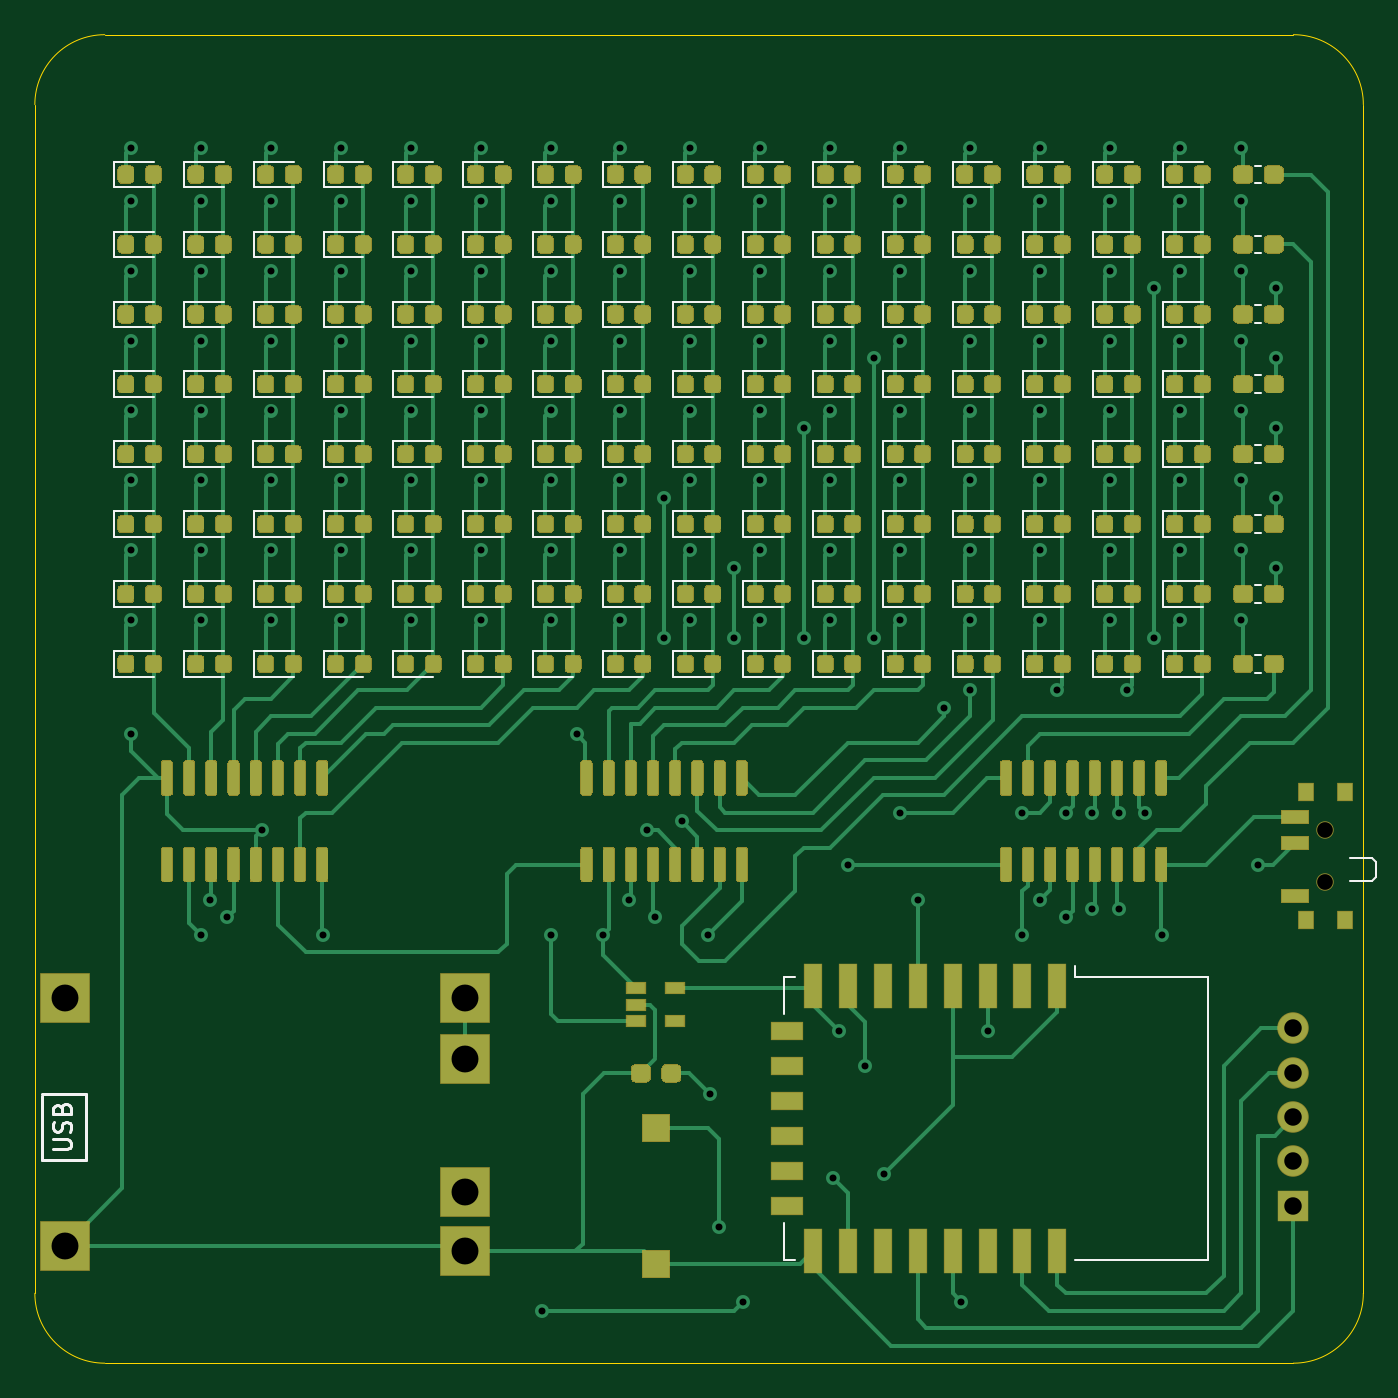
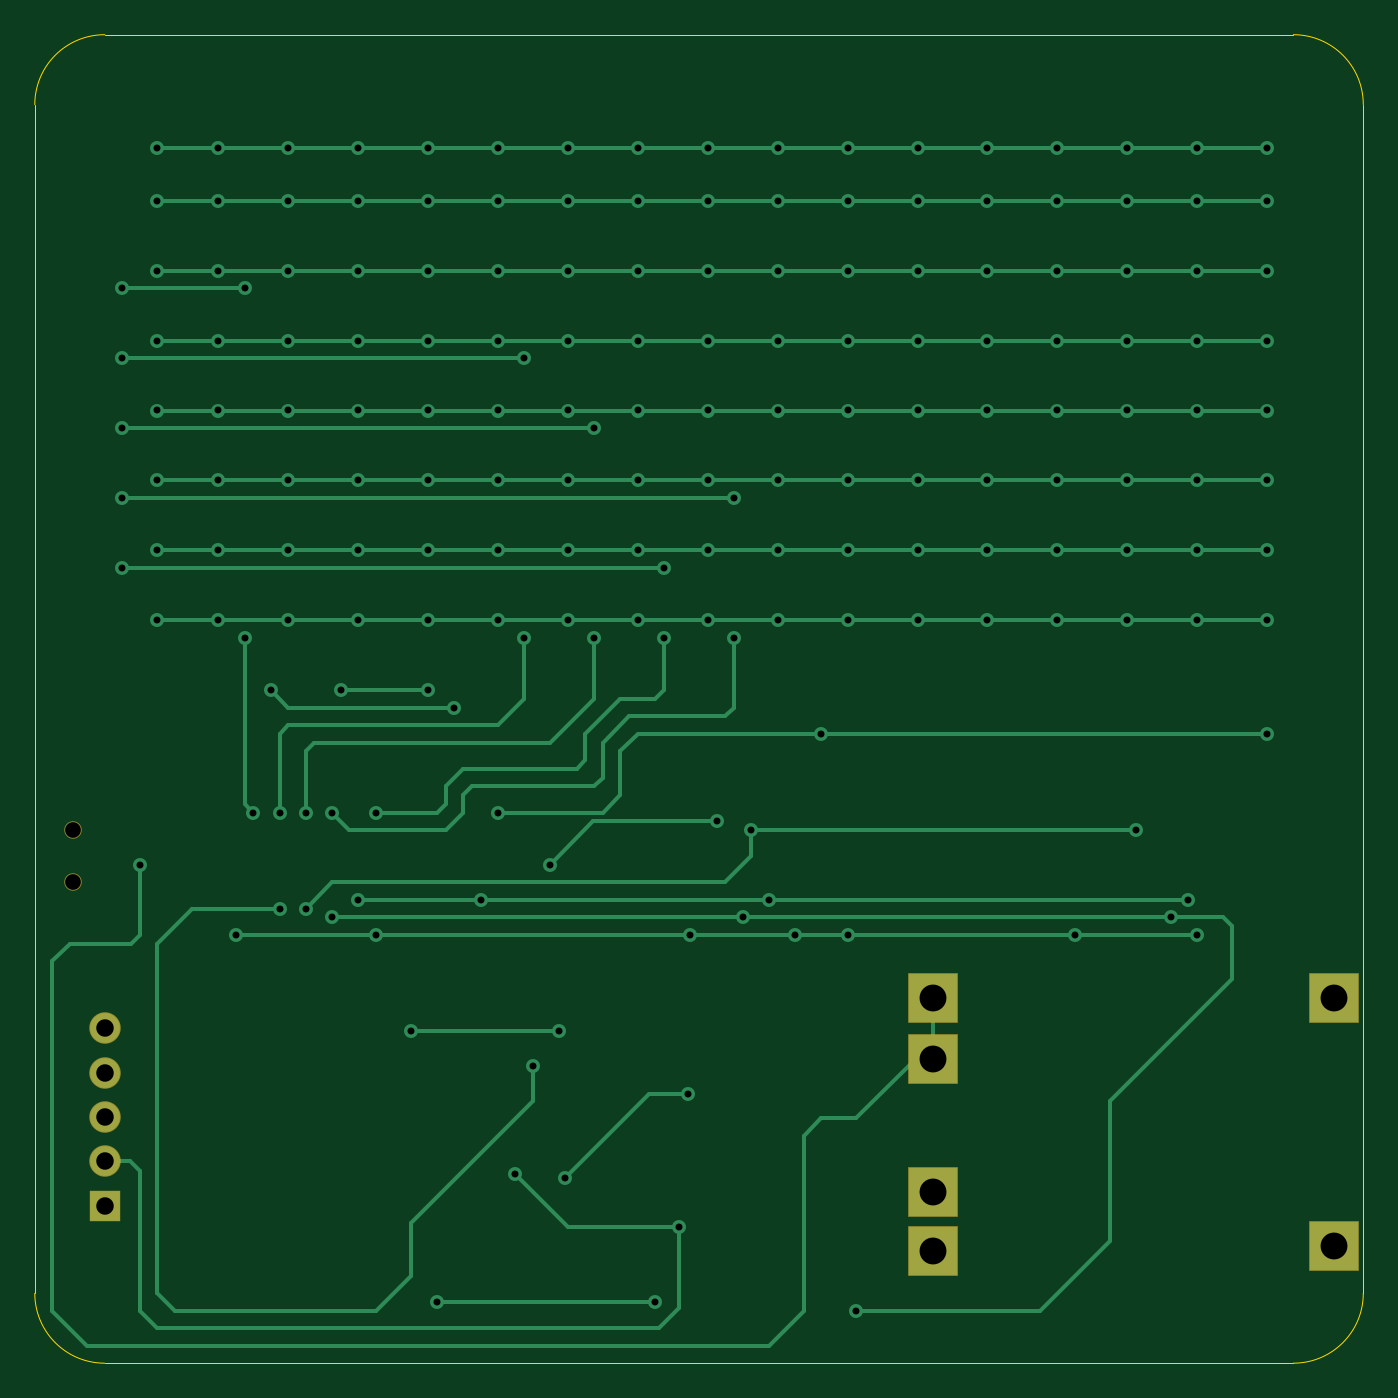
Circuit board: 10 layer files. Board 76.0 x 76.0 mm.
- bottom_copper: keychain-B_Cu.gbl (21006 bytes)
- bottom_mask: keychain-B_Mask.gbs (991 bytes)
- paste: keychain-B_Paste.gbp (510 bytes)
- bottom_silk: keychain-B_SilkS.gbo (511 bytes)
- outline: keychain-Edge_Cuts.gm1 (1087 bytes)
- top_copper: keychain-F_Cu.gtl (179949 bytes)
- top_mask: keychain-F_Mask.gts (119660 bytes)
- paste: keychain-F_Paste.gtp (119179 bytes)
- top_silk: keychain-F_SilkS.gto (23791 bytes)
- drill: keychain.drl (3733 bytes)

=== bottom_copper: keychain-B_Cu.gbl (21006 bytes, source omitted) ===
=== bottom_mask: keychain-B_Mask.gbs ===
G04 #@! TF.GenerationSoftware,KiCad,Pcbnew,(5.1.6)-1*
G04 #@! TF.CreationDate,2021-05-09T16:16:57+05:30*
G04 #@! TF.ProjectId,keychain,6b657963-6861-4696-9e2e-6b696361645f,rev?*
G04 #@! TF.SameCoordinates,Original*
G04 #@! TF.FileFunction,Soldermask,Bot*
G04 #@! TF.FilePolarity,Negative*
%FSLAX46Y46*%
G04 Gerber Fmt 4.6, Leading zero omitted, Abs format (unit mm)*
G04 Created by KiCad (PCBNEW (5.1.6)-1) date 2021-05-09 16:16:57*
%MOMM*%
%LPD*%
G01*
G04 APERTURE LIST*
%ADD10C,1.000000*%
%ADD11O,1.800000X1.800000*%
%ADD12R,1.800000X1.800000*%
%ADD13R,2.900000X2.900000*%
G04 APERTURE END LIST*
D10*
X123830000Y-149500000D03*
X123830000Y-152500000D03*
D11*
X122000000Y-160840000D03*
X122000000Y-163380000D03*
X122000000Y-165920000D03*
X122000000Y-168460000D03*
D12*
X122000000Y-171000000D03*
D13*
X51700000Y-159100000D03*
X51700000Y-173300000D03*
X74600000Y-159100000D03*
X74600000Y-173600000D03*
X74600000Y-162600000D03*
X74600000Y-170200000D03*
M02*

=== paste: keychain-B_Paste.gbp ===
G04 #@! TF.GenerationSoftware,KiCad,Pcbnew,(5.1.6)-1*
G04 #@! TF.CreationDate,2021-05-09T16:16:57+05:30*
G04 #@! TF.ProjectId,keychain,6b657963-6861-4696-9e2e-6b696361645f,rev?*
G04 #@! TF.SameCoordinates,Original*
G04 #@! TF.FileFunction,Paste,Bot*
G04 #@! TF.FilePolarity,Positive*
%FSLAX46Y46*%
G04 Gerber Fmt 4.6, Leading zero omitted, Abs format (unit mm)*
G04 Created by KiCad (PCBNEW (5.1.6)-1) date 2021-05-09 16:16:57*
%MOMM*%
%LPD*%
G01*
G04 APERTURE LIST*
G04 APERTURE END LIST*
M02*

=== bottom_silk: keychain-B_SilkS.gbo ===
G04 #@! TF.GenerationSoftware,KiCad,Pcbnew,(5.1.6)-1*
G04 #@! TF.CreationDate,2021-05-09T16:16:57+05:30*
G04 #@! TF.ProjectId,keychain,6b657963-6861-4696-9e2e-6b696361645f,rev?*
G04 #@! TF.SameCoordinates,Original*
G04 #@! TF.FileFunction,Legend,Bot*
G04 #@! TF.FilePolarity,Positive*
%FSLAX46Y46*%
G04 Gerber Fmt 4.6, Leading zero omitted, Abs format (unit mm)*
G04 Created by KiCad (PCBNEW (5.1.6)-1) date 2021-05-09 16:16:57*
%MOMM*%
%LPD*%
G01*
G04 APERTURE LIST*
G04 APERTURE END LIST*
M02*

=== outline: keychain-Edge_Cuts.gm1 ===
G04 #@! TF.GenerationSoftware,KiCad,Pcbnew,(5.1.6)-1*
G04 #@! TF.CreationDate,2021-05-09T16:16:57+05:30*
G04 #@! TF.ProjectId,keychain,6b657963-6861-4696-9e2e-6b696361645f,rev?*
G04 #@! TF.SameCoordinates,Original*
G04 #@! TF.FileFunction,Profile,NP*
%FSLAX46Y46*%
G04 Gerber Fmt 4.6, Leading zero omitted, Abs format (unit mm)*
G04 Created by KiCad (PCBNEW (5.1.6)-1) date 2021-05-09 16:16:57*
%MOMM*%
%LPD*%
G01*
G04 APERTURE LIST*
G04 #@! TA.AperFunction,Profile*
%ADD10C,0.050000*%
G04 #@! TD*
G04 APERTURE END LIST*
D10*
X126000000Y-176000000D02*
G75*
G02*
X122000000Y-180000000I-4000000J0D01*
G01*
X54000000Y-180000000D02*
G75*
G02*
X50000000Y-176000000I0J4000000D01*
G01*
X54000000Y-180000000D02*
X122000000Y-180000000D01*
X50000000Y-108000000D02*
G75*
G02*
X54000000Y-104000000I4000000J0D01*
G01*
X122000000Y-104000000D02*
G75*
G02*
X126000000Y-108000000I0J-4000000D01*
G01*
X126000000Y-108000000D02*
X126000000Y-176000000D01*
X54000000Y-104000000D02*
X122000000Y-104000000D01*
X50000000Y-176000000D02*
X50000000Y-108000000D01*
M02*

=== top_copper: keychain-F_Cu.gtl (179949 bytes, source omitted) ===
=== top_mask: keychain-F_Mask.gts (119660 bytes, source omitted) ===
=== paste: keychain-F_Paste.gtp (119179 bytes, source omitted) ===
=== top_silk: keychain-F_SilkS.gto (23791 bytes, source omitted) ===
=== drill: keychain.drl ===
M48
; DRILL file {KiCad (5.1.6)-1} date 05/09/21 16:16:53
; FORMAT={-:-/ absolute / inch / decimal}
; #@! TF.CreationDate,2021-05-09T16:16:53+05:30
; #@! TF.GenerationSoftware,Kicad,Pcbnew,(5.1.6)-1
FMAT,2
INCH
T1C0.0157
T2C0.0394
T3C0.0606
T4C0.0354
%
G90
G05
T1
X2.185Y-4.3504
X2.185Y-4.4685
X2.185Y-4.626
X2.185Y-4.7835
X2.185Y-4.9409
X2.185Y-5.0984
X2.185Y-5.2559
X2.185Y-5.4134
X2.185Y-5.6693
X2.3425Y-4.3504
X2.3425Y-4.4685
X2.3425Y-4.626
X2.3425Y-4.7835
X2.3425Y-4.9409
X2.3425Y-5.0984
X2.3425Y-5.2559
X2.3425Y-5.4134
X2.3425Y-6.122
X2.3622Y-6.0433
X2.4016Y-6.0827
X2.4803Y-5.8858
X2.5Y-4.3504
X2.5Y-4.4685
X2.5Y-4.626
X2.5Y-4.7835
X2.5Y-4.9409
X2.5Y-5.0984
X2.5Y-5.2559
X2.5Y-5.4134
X2.6181Y-6.122
X2.6575Y-4.3504
X2.6575Y-4.4685
X2.6575Y-4.626
X2.6575Y-4.7835
X2.6575Y-4.9409
X2.6575Y-5.0984
X2.6575Y-5.2559
X2.6575Y-5.4134
X2.815Y-4.3504
X2.815Y-4.4685
X2.815Y-4.626
X2.815Y-4.7835
X2.815Y-4.9409
X2.815Y-5.0984
X2.815Y-5.2559
X2.815Y-5.4134
X2.9724Y-4.3504
X2.9724Y-4.4685
X2.9724Y-4.626
X2.9724Y-4.7835
X2.9724Y-4.9409
X2.9724Y-5.0984
X2.9724Y-5.2559
X2.9724Y-5.4134
X3.1102Y-6.9685
X3.1299Y-4.3504
X3.1299Y-4.4685
X3.1299Y-4.626
X3.1299Y-4.7835
X3.1299Y-4.9409
X3.1299Y-5.0984
X3.1299Y-5.2559
X3.1299Y-5.4134
X3.1299Y-6.122
X3.189Y-5.6693
X3.248Y-6.122
X3.2874Y-4.3504
X3.2874Y-4.4685
X3.2874Y-4.626
X3.2874Y-4.7835
X3.2874Y-4.9409
X3.2874Y-5.0984
X3.2874Y-5.2559
X3.2874Y-5.4134
X3.3071Y-6.0433
X3.3465Y-5.8858
X3.3661Y-6.0827
X3.3858Y-5.1378
X3.3858Y-5.4528
X3.4252Y-5.8661
X3.4449Y-4.3504
X3.4449Y-4.4685
X3.4449Y-4.626
X3.4449Y-4.7835
X3.4449Y-4.9409
X3.4449Y-5.0984
X3.4449Y-5.2559
X3.4449Y-5.4134
X3.4843Y-6.122
X3.4898Y-6.4811
X3.51Y-6.7806
X3.5433Y-5.2953
X3.5433Y-5.4528
X3.563Y-6.9488
X3.6024Y-4.3504
X3.6024Y-4.4685
X3.6024Y-4.626
X3.6024Y-4.7835
X3.6024Y-4.9409
X3.6024Y-5.0984
X3.6024Y-5.2559
X3.6024Y-5.4134
X3.7008Y-4.9803
X3.7008Y-5.4528
X3.7598Y-4.3504
X3.7598Y-4.4685
X3.7598Y-4.626
X3.7598Y-4.7835
X3.7598Y-4.9409
X3.7598Y-5.0984
X3.7598Y-5.2559
X3.7598Y-5.4134
X3.7654Y-6.6701
X3.7795Y-6.3386
X3.8002Y-5.9636
X3.8386Y-6.4173
X3.8583Y-4.8228
X3.8583Y-5.4528
X3.88Y-6.6606
X3.9173Y-4.3504
X3.9173Y-4.4685
X3.9173Y-4.626
X3.9173Y-4.7835
X3.9173Y-4.9409
X3.9173Y-5.0984
X3.9173Y-5.2559
X3.9173Y-5.4134
X3.9173Y-5.8465
X3.9567Y-6.0433
X4.0157Y-5.6102
X4.0551Y-6.9488
X4.0748Y-4.3504
X4.0748Y-4.4685
X4.0748Y-4.626
X4.0748Y-4.7835
X4.0748Y-4.9409
X4.0748Y-5.0984
X4.0748Y-5.2559
X4.0748Y-5.4134
X4.0748Y-5.5709
X4.1142Y-6.3386
X4.1929Y-5.8465
X4.1929Y-6.122
X4.2323Y-4.3504
X4.2323Y-4.4685
X4.2323Y-4.626
X4.2323Y-4.7835
X4.2323Y-4.9409
X4.2323Y-5.0984
X4.2323Y-5.2559
X4.2323Y-5.4134
X4.2323Y-6.0433
X4.2717Y-5.5709
X4.2913Y-5.8465
X4.2913Y-6.0827
X4.3504Y-5.8465
X4.3504Y-6.063
X4.3898Y-4.3504
X4.3898Y-4.4685
X4.3898Y-4.626
X4.3898Y-4.7835
X4.3898Y-4.9409
X4.3898Y-5.0984
X4.3898Y-5.2559
X4.3898Y-5.4134
X4.4094Y-5.8465
X4.4094Y-6.063
X4.4291Y-5.5709
X4.4685Y-5.8465
X4.4882Y-4.6654
X4.4882Y-5.4528
X4.5079Y-6.122
X4.5472Y-4.3504
X4.5472Y-4.4685
X4.5472Y-4.626
X4.5472Y-4.7835
X4.5472Y-4.9409
X4.5472Y-5.0984
X4.5472Y-5.2559
X4.5472Y-5.4134
X4.685Y-4.3504
X4.685Y-4.4685
X4.685Y-4.626
X4.685Y-4.7835
X4.685Y-4.9409
X4.685Y-5.0984
X4.685Y-5.2559
X4.685Y-5.4134
X4.7244Y-5.9646
X4.7638Y-4.6654
X4.7638Y-4.8228
X4.7638Y-4.9803
X4.7638Y-5.1378
X4.7638Y-5.2953
T2
X4.8031Y-6.3323
X4.8031Y-6.4323
X4.8031Y-6.5323
X4.8031Y-6.6323
X4.8031Y-6.7323
T3
X2.0354Y-6.2638
X2.0354Y-6.8228
X2.937Y-6.2638
X2.937Y-6.4016
X2.937Y-6.7008
X2.937Y-6.8346
T4
X4.8752Y-5.8858
X4.8752Y-6.0039
T0
M30

